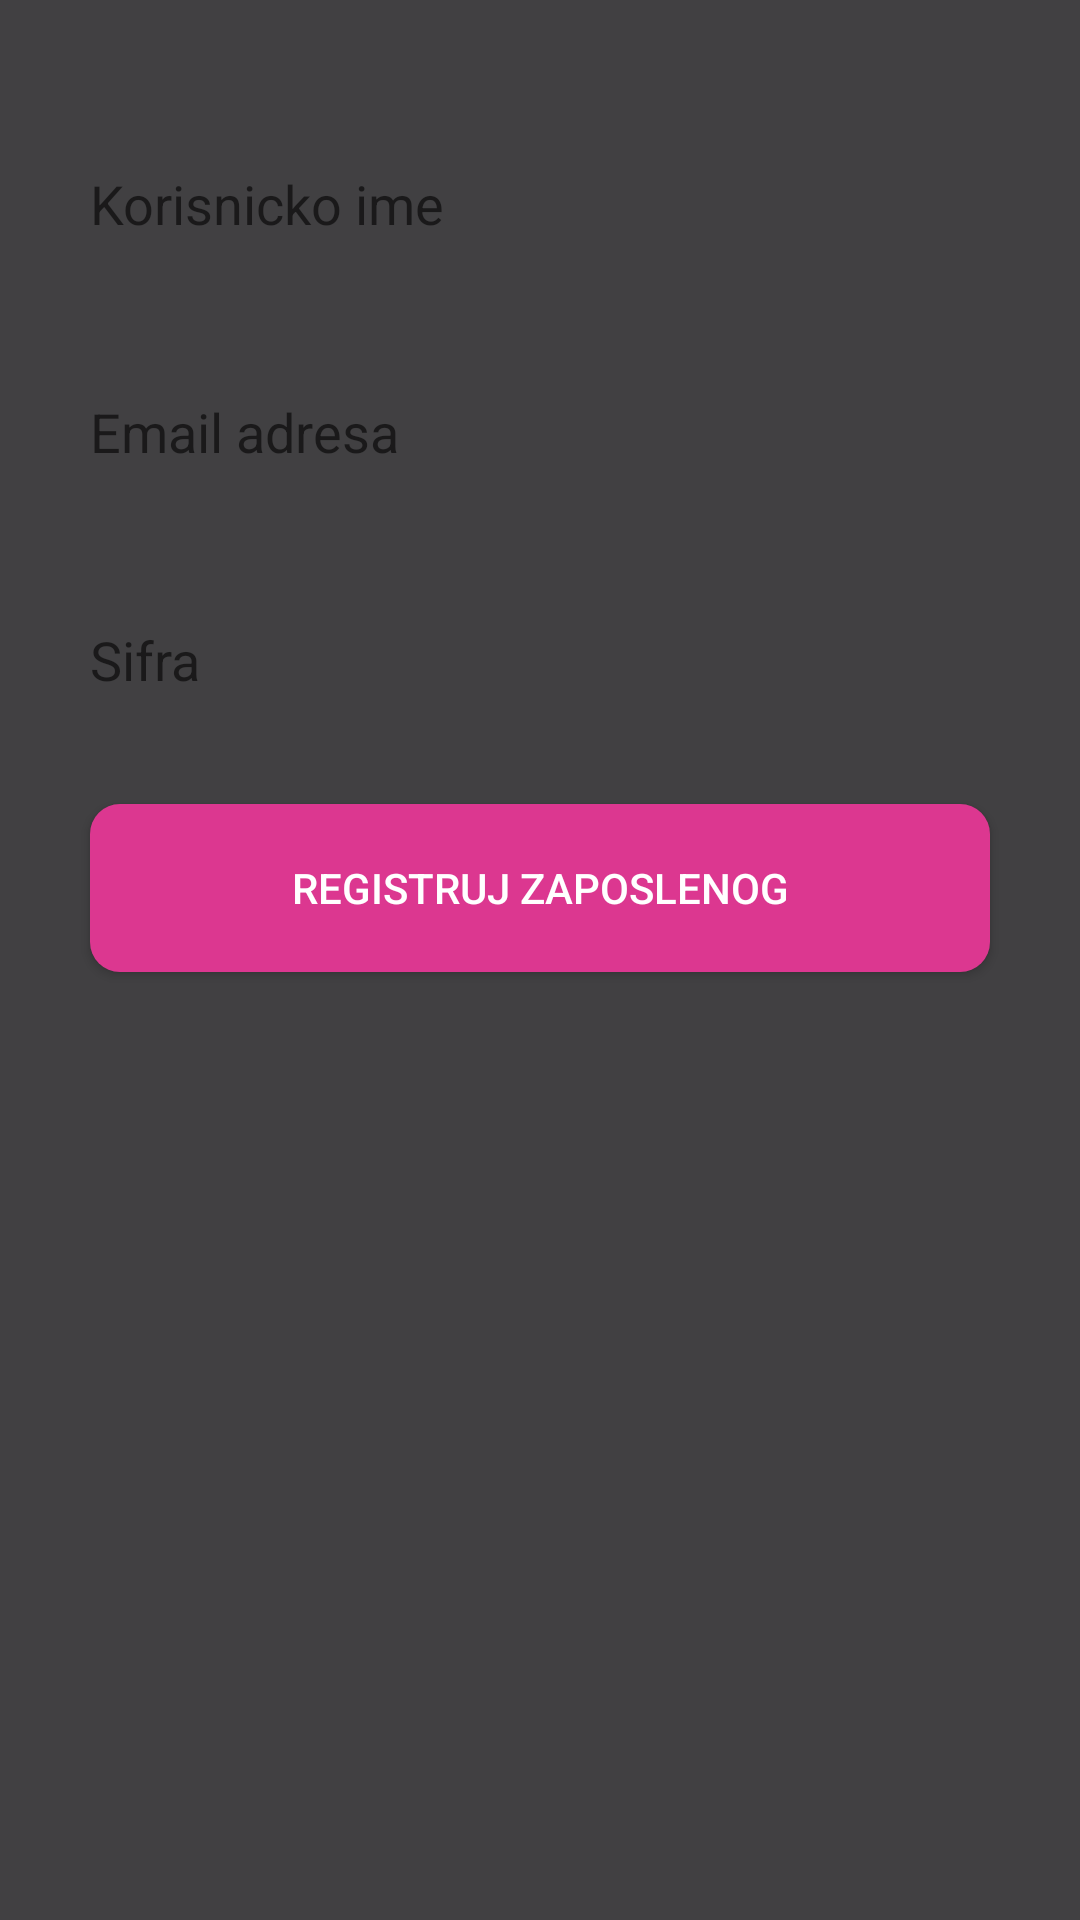

Android layout source for this screen:
<!-- AndroidManifest.xml: application theme AppTheme -->
<!-- res/layout/activity_new_emp.xml -->
<?xml version="1.0" encoding="utf-8"?>
<LinearLayout xmlns:android="http://schemas.android.com/apk/res/android"
    xmlns:app="http://schemas.android.com/apk/res-auto"
    xmlns:tools="http://schemas.android.com/tools"
    android:layout_width="match_parent"
    android:layout_height="match_parent"
    android:orientation="vertical"
    android:gravity="center_horizontal"
    android:padding="20dp"
    android:background="@color/colorPrimaryDark"
    tools:context=".NewEmp">

    <EditText
        android:id="@+id/txtUser"
        android:hint="Korisnicko ime"
        android:layout_width="300dp"
        android:layout_height="56dp"
        android:layout_marginStart="32dp"
        android:layout_marginTop="20dp"
        android:layout_marginEnd="32dp"
        android:background="@drawable/roundedtext"
        android:ems="10"
        android:inputType="textPersonName"
        app:layout_constraintStart_toStartOf="parent"
        app:layout_constraintTop_toTopOf="parent" />

    <EditText
        android:id="@+id/txtEmail"
        android:hint="Email adresa"
        android:layout_width="300dp"
        android:layout_height="56dp"
        android:layout_marginStart="32dp"
        android:layout_marginTop="20dp"
        android:layout_marginEnd="32dp"
        android:background="@drawable/roundedtext"
        android:ems="10"
        android:inputType="textEmailAddress"
        app:layout_constraintStart_toStartOf="parent"
        app:layout_constraintTop_toBottomOf="@+id/txtUser" />

    <EditText
        android:id="@+id/txtPass"
        android:hint="Sifra"
        android:layout_width="300dp"
        android:layout_height="56dp"
        android:layout_marginStart="32dp"
        android:layout_marginTop="20dp"
        android:layout_marginEnd="32dp"
        android:background="@drawable/roundedtext"
        android:ems="10"
        android:inputType="textPassword"
        app:layout_constraintStart_toStartOf="parent"
        app:layout_constraintTop_toBottomOf="@+id/txtEmail" />

    <Button
        android:id="@+id/btnRegistrujSe2"
        android:layout_width="300dp"
        android:layout_height="56dp"
        android:layout_marginStart="32dp"
        android:layout_marginTop="20dp"
        android:layout_marginEnd="32dp"
        android:text="REGISTRUJ ZAPOSLENOG"
        android:background="@drawable/rounded"
        android:textColor="@color/white"
        app:layout_constraintStart_toStartOf="parent"
        app:layout_constraintTop_toBottomOf="@+id/txtPass" />
</LinearLayout>
<!-- resources referenced by this layout -->
<resources>
  <color name="colorPrimaryDark">#414042</color>
  <color name="white">#FFFFFF</color>
  <!-- drawable rounded (drawable) -->
  <?xml version="1.0" encoding="utf-8"?>
  <shape xmlns:android="http://schemas.android.com/apk/res/android">
      <solid android:color="@color/colorButton"></solid>
      <corners android:radius="10dp"></corners>
  </shape>
  <!-- drawable roundedtext (drawable) -->
  <?xml version="1.0" encoding="utf-8"?>
  <shape xmlns:android="http://schemas.android.com/apk/res/android">
  
      <corners android:radius="10dp"></corners>
  </shape>
  <style name="AppTheme" parent="Theme.AppCompat.Light.DarkActionBar">
          
          <item name="colorPrimary">@color/colorPrimary</item>
          <item name="colorPrimaryDark">@color/colorPrimaryDark</item>
          <item name="windowActionBar">false</item>
          <item name="windowNoTitle">true</item>
      </style>
  <color name="colorButton">#DC3790</color>
  <color name="colorPrimary">#58595B</color>
</resources>
